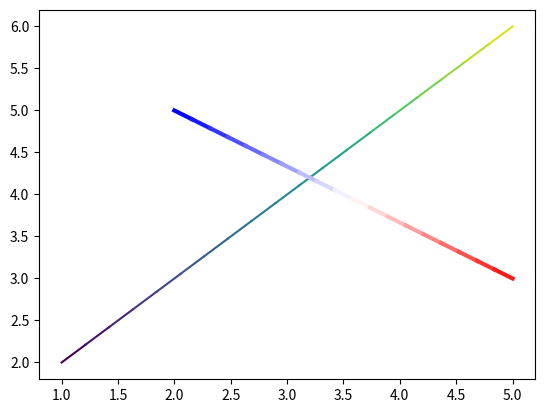

Generate this figure with matplotlib: (Note: this script raises an exception after producing the figure.)
#!/usr/bin/env python
"""A quick hack to draw gradient lines using a colormap.

[redacted]

There are two functions provided here:

`plot_gradient_hack` takes two arguments, p0 and p1, which are both (x,y)
pairs, and plots a gradient between them that spans the full colormap.

`plot_gradient_rbg_pairs` does the same thing, but also takes rgb0 and rgb1
arguments, makes a new colormap that spans between those two values, and uses
that colormap for the plot.

There's an alternative solution over here [1], but that uses many more points.

1.  http://matplotlib.1069221.n5.nabble.com/Gradient-color-on-a-line-plot-td17643.html
"""
import numpy as np
import matplotlib.pyplot as plt
import matplotlib
from matplotlib.colors import LinearSegmentedColormap

def plot_gradient_hack( p0, p1, npts=20, cmap=None, **kw):
    """
    Draw a gradient between p0 and p1 using a colormap

    The **kw dictionary gets passed to plt.plot, so things like linestyle,
    linewidth, labels, etc can be modified directly.
    """
    x_1, y_1 = p0
    x_2, y_2 = p1

    X = np.linspace(x_1, x_2, npts)
    Xs = X[:-1]
    Xf = X[1:]
    Xpairs = zip(Xs, Xf)

    Y = np.linspace(y_1, y_2, npts)
    Ys = Y[:-1]
    Yf = Y[1:]
    Ypairs = zip(Ys, Yf)

    C = np.linspace(0,1, npts)
    cmap = plt.get_cmap(cmap)
    # the simplest way of doing this is to just do the following:
    for x, y, c in zip(Xpairs, Ypairs, C):
        plt.plot(x, y, '-', c=cmap(c), **kw)

    # But for cases when that  will be too slow, you can make this go faster,
    # follow along with this example:
    # http://matplotlib.org/examples/pylab_examples/line_collection2.html


def plot_gradient_rbg_pairs(p0, p1, rgb0, rgb1, **kw):
    """Form the gradient from RGB values at each point


    The **kw dictionary gets passed to plt.plot, so things like linestyle,
    linewidth, labels, etc can be modified directly.
    """
    cmap = LinearSegmentedColormap.from_list('tmp', (rgb0, rgb1))
    plot_gradient_hack(p0, p1, cmap=cmap, **kw)

# plot gradient that just spans the full colormap
plot_gradient_hack( (1,2), (5,6) )

# we can specify the colormap, and set some properties for the plot
plot_gradient_hack( (2,5), (5,3), cmap='bwr', linewidth=3.)
"""
# We also have a simple wrapper to specify the two rgb points to interpolate
# the gradient between
plot_gradient_rbg_pairs( (1.1,2), (5.1,6), (0,0,0), (1,1,1) ) # black to white
plot_gradient_rbg_pairs( (1.2,2), (5.2,6), (0,0,0), (0,0,1),  # black to blue
                         linestyle='--', linewidth=9)
plot_gradient_rbg_pairs( (1.3,2), (5.3,6), (1,0,0), (0,1,0),  # red to green
                         linewidth=4 )

"""
plt.show()

# we can use this gradient plot to display all colormaps on one plot easily
plt.figure()
with matplotlib.rc_context({'lines.solid_capstyle':'butt'}):
    # the default projecting capstyle looks kind of ugly. rc_context was
    # introduced in matpltolib 1.2.0, if you are running a version older than
    # that, you can ignore this line and remove one level of indentation from
    # the for loop
    for i, map_name in enumerate(plt.cm.cmap_d):
        plot_gradient_hack((0, i), (1, i), cmap = map_name, linewidth=4)
        plt.text(1,i, map_name, va='center')
        # comment out this last line to plot all ~140 colormaps
        if i==25: break
plt.show()
